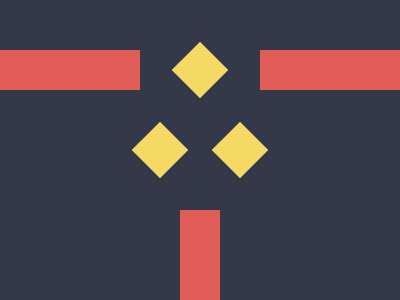

Write the HTML and CSS that draws this image.

<p id='a'><p id='b'><p id='c'><p id='d'><p id='e'><style>*{background:#343848;margin:0;position:absolute}#a{top:50;width: 400px;height: 40px;background: linear-gradient(to right,#E25C57 140px,#343848 140px,#343848 260px,#E25C57 0pc)}#b{left:180;top:210;width: 40px;height: 140px;background:#E25C57}#c,#d,#e{left:180;top:50;width: 40px;height: 40px;background:#F4DA64;transform: rotate(45deg)}#d{left:140;top:130}#e{left:220;top:130}</style>